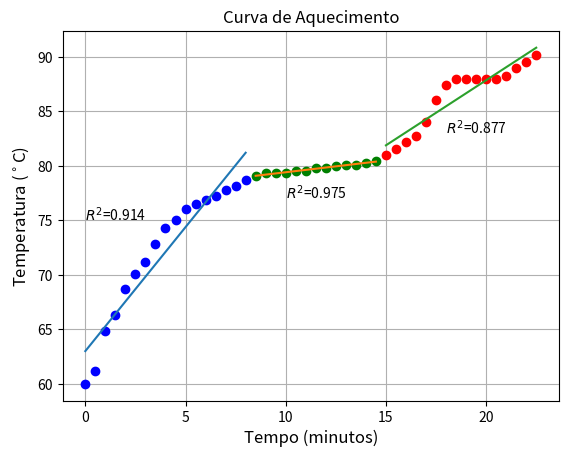

Generate this figure with matplotlib:
import numpy as np
import matplotlib.pyplot as plt
from numpy.polynomial.polynomial import polyfit
from scipy import stats

fig, ax = plt.subplots()
ax.grid(True)
ax.set_xlabel('Tempo (minutos)', fontsize=12)
ax.set_ylabel('Temperatura ($^\circ$C)', fontsize=12)
plt.title("Curva de Aquecimento")

x1 = np.arange(0.0, 8.5, 0.5)
y1 = np.array([60,61.2,64.8,66.3,68.7,70.1,71.2,72.8,74.3,
               75,76,76.5,76.9,77.2,77.8,78.1,78.7])

slope, intercept, r_value, p_value, std_err = stats.linregress(x1,y1)
plt.text(0,75, '$R^2$='+str(round(r_value**2,3)))

# Fit with polyfit
b, m = polyfit(x1, y1, 1)
plt.plot(x1, y1, 'bo')
plt.plot(x1, b + m * x1, '-')

x2 = np.arange(8.5, 15.0, 0.5)
y2 = np.array([79.1,79.3,79.3,79.3,79.5,79.5,79.8,79.8,80,
               80.1,80.1,80.3,80.4])

slope, intercept, r_value, p_value, std_err = stats.linregress(x2,y2)
plt.text(10,77, '$R^2$='+str(round(r_value**2,3)))

# Fit with polyfit
b, m = polyfit(x2, y2, 1)
plt.plot(x2, y2, 'go')
plt.plot(x2, b + m * x2, '-')

x3 = np.arange(15.0, 23.0, 0.5)
y3 = np.array([81,81.5,82.2,82.7,84,86,87.4,
              88,88,88,88,88,88.2,89,89.5,90.2])

slope, intercept, r_value, p_value, std_err = stats.linregress(x3,y3)
plt.text(18,83, '$R^2$='+str(round(r_value**2,3)))

# Fit with polyfit
b, m = polyfit(x3, y3, 1)
plt.plot(x3, y3, 'ro')
plt.plot(x3, b + m * x3, '-')


plt.show()